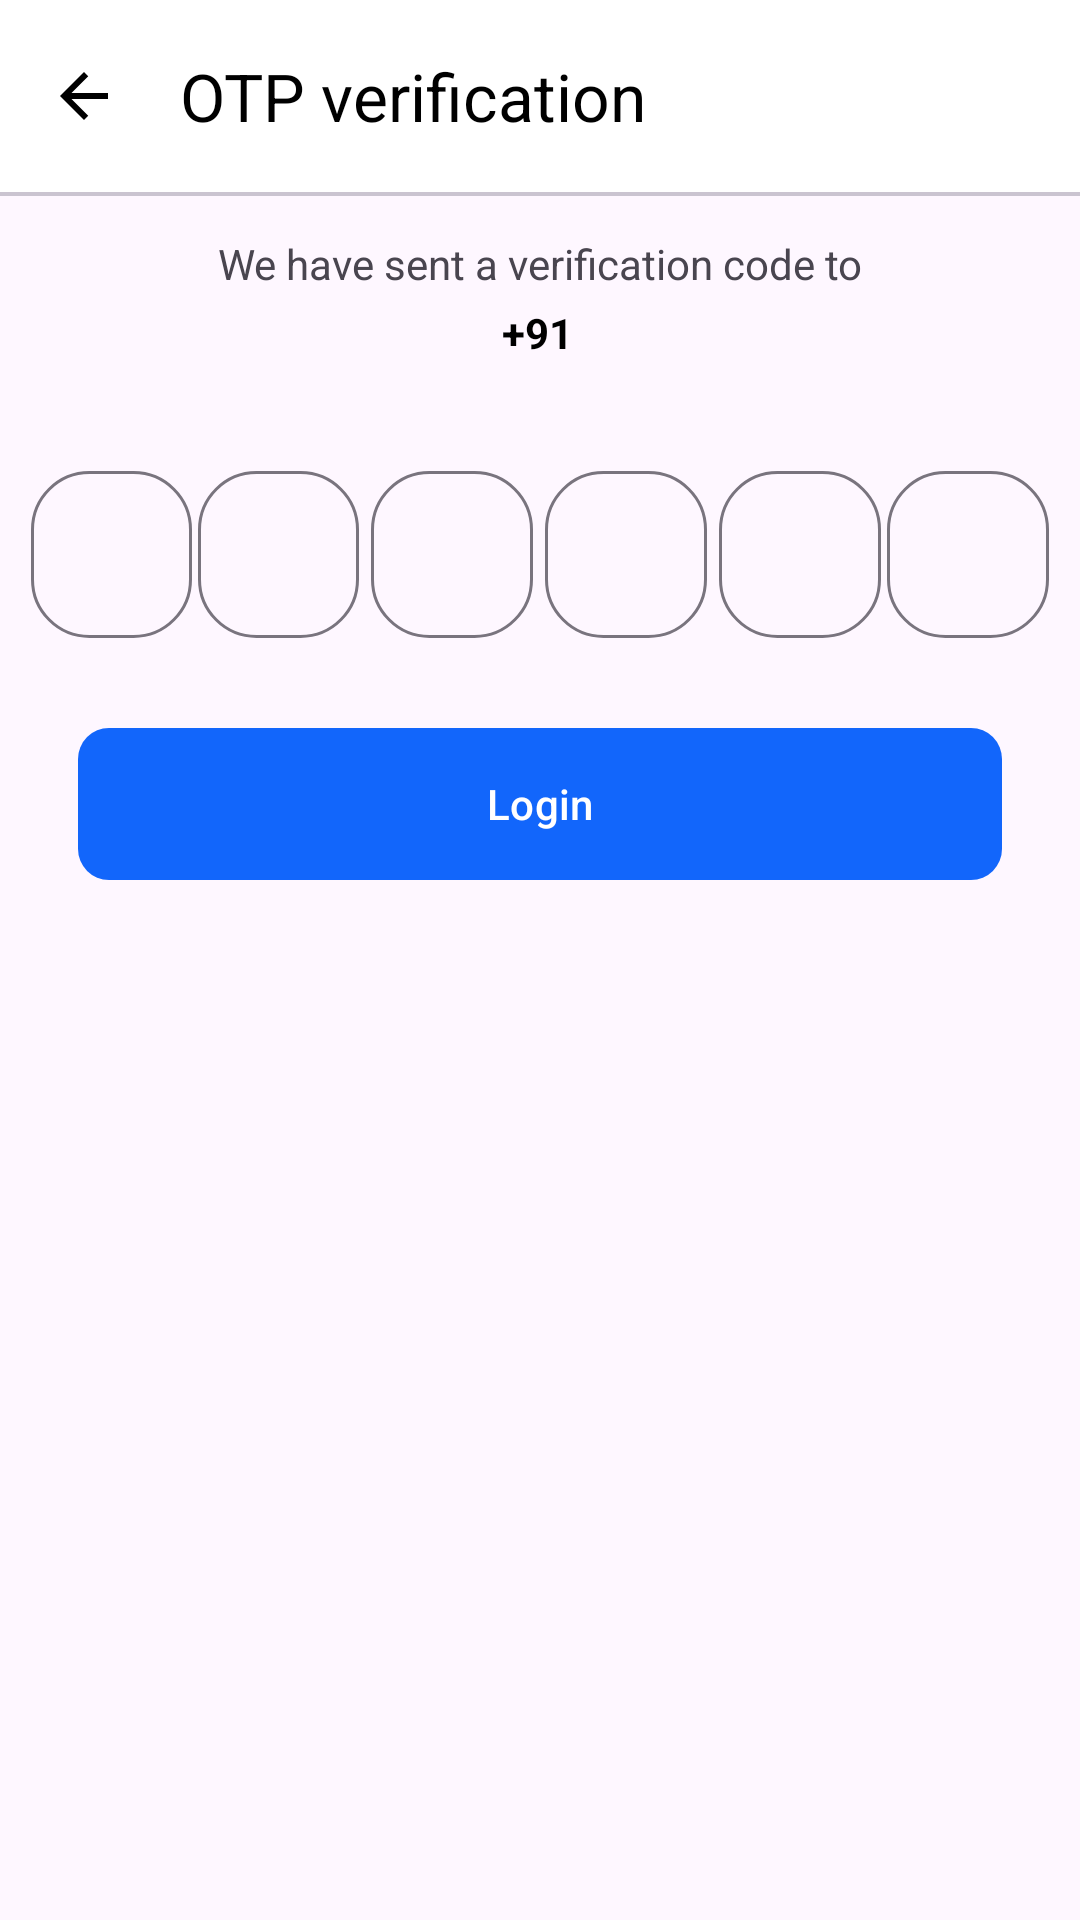

This screen was rendered from an Android layout file. Write that file and the resources it references.
<!-- AndroidManifest.xml: application theme Theme.BlinkitClone -->
<!-- res/layout/fragment_otp.xml -->
<?xml version="1.0" encoding="utf-8"?>
<androidx.constraintlayout.widget.ConstraintLayout xmlns:android="http://schemas.android.com/apk/res/android"
    xmlns:app="http://schemas.android.com/apk/res-auto"
    xmlns:tools="http://schemas.android.com/tools"
    android:layout_width="match_parent"
    android:layout_height="match_parent"
    tools:context=".views.fragments.auth.OtpFragment">

    <com.google.android.material.appbar.MaterialToolbar
        android:id="@+id/toolbar"
        android:layout_width="match_parent"
        android:layout_height="wrap_content"
        android:background="@color/white_yellow"
        app:layout_constraintEnd_toEndOf="parent"
        app:layout_constraintStart_toStartOf="parent"
        app:layout_constraintTop_toTopOf="parent"
        app:navigationIcon="@drawable/ic_back"
        app:navigationIconTint="@color/black"
        app:title="OTP verification"
        app:titleTextColor="@color/black" />

    <com.google.android.material.divider.MaterialDivider
        android:id="@+id/materialDivider"
        android:layout_width="match_parent"
        android:layout_height="1.30dp"
        android:background="#d4d4d4"
        app:layout_constraintEnd_toEndOf="parent"
        app:layout_constraintStart_toStartOf="parent"
        app:layout_constraintTop_toBottomOf="@id/toolbar" />

    <TextView
        android:id="@+id/textView3"
        android:layout_width="wrap_content"
        android:layout_height="wrap_content"
        android:layout_marginTop="13.00dp"
        android:text="We have sent a verification code to"
        app:layout_constraintEnd_toEndOf="parent"
        app:layout_constraintStart_toStartOf="parent"
        app:layout_constraintTop_toBottomOf="@+id/materialDivider" />

    <TextView
        android:id="@+id/textView4"
        android:layout_width="wrap_content"
        android:layout_height="wrap_content"
        android:layout_marginTop="4dp"
        android:layout_marginEnd="2dp"
        android:text="+91"
        android:textColor="@color/black"
        android:textStyle="bold"
        app:layout_constraintEnd_toStartOf="@+id/userNumberTv"
        app:layout_constraintHorizontal_chainStyle="packed"
        app:layout_constraintStart_toStartOf="parent"
        app:layout_constraintTop_toBottomOf="@+id/textView3" />

    <TextView
        android:id="@+id/userNumberTv"
        android:layout_width="wrap_content"
        android:layout_height="wrap_content"
        android:text=""
        android:textColor="@color/black"
        android:textStyle="bold"
        app:layout_constraintBottom_toBottomOf="@id/textView4"
        app:layout_constraintEnd_toEndOf="parent"
        app:layout_constraintStart_toEndOf="@+id/textView4"
        app:layout_constraintTop_toTopOf="@+id/textView4" />

    <LinearLayout
        android:id="@+id/linearLayout"
        android:layout_width="match_parent"
        android:layout_height="wrap_content"
        android:layout_marginHorizontal="10.40dp"
        android:layout_marginTop="26.00dp"
        android:orientation="horizontal"
        android:weightSum="6"
        app:layout_constraintEnd_toEndOf="parent"
        app:layout_constraintStart_toStartOf="parent"
        app:layout_constraintTop_toBottomOf="@id/textView4">


        <com.google.android.material.textfield.TextInputLayout
            style="@style/Widget.Material3.TextInputLayout.OutlinedBox"
            android:layout_width="0dp"
            android:layout_height="match_parent"
            android:layout_marginTop="5.20dp"
            android:layout_weight="1"
            app:boxCornerRadiusBottomEnd="19.50dp"
            app:boxCornerRadiusBottomStart="19.50dp"
            app:boxCornerRadiusTopEnd="19.50dp"
            app:boxCornerRadiusTopStart="19.50dp">

            <com.google.android.material.textfield.TextInputEditText
                android:id="@+id/otp1Edt"
                android:layout_width="match_parent"
                android:layout_height="wrap_content"
                android:gravity="center"
                android:inputType="number"
                android:maxLength="1"
                android:textStyle="bold" />

        </com.google.android.material.textfield.TextInputLayout>

        <com.google.android.material.textfield.TextInputLayout
            style="@style/Widget.Material3.TextInputLayout.OutlinedBox"
            android:layout_width="0dp"
            android:layout_height="match_parent"
            android:layout_marginHorizontal="2dp"
            android:layout_marginTop="5.20dp"
            android:layout_weight="1"
            app:boxCornerRadiusBottomEnd="19.50dp"
            app:boxCornerRadiusBottomStart="19.50dp"
            app:boxCornerRadiusTopEnd="19.50dp"
            app:boxCornerRadiusTopStart="19.50dp">

            <com.google.android.material.textfield.TextInputEditText
                android:id="@+id/otp2Edt"
                android:layout_width="match_parent"
                android:layout_height="wrap_content"
                android:gravity="center"
                android:inputType="number"
                android:maxLength="1"
                android:textStyle="bold" />

        </com.google.android.material.textfield.TextInputLayout>

        <com.google.android.material.textfield.TextInputLayout
            style="@style/Widget.Material3.TextInputLayout.OutlinedBox"
            android:layout_width="0dp"
            android:layout_height="match_parent"
            android:layout_marginHorizontal="2dp"
            android:layout_marginTop="5.20dp"
            android:layout_weight="1"
            app:boxCornerRadiusBottomEnd="19.50dp"
            app:boxCornerRadiusBottomStart="19.50dp"
            app:boxCornerRadiusTopEnd="19.50dp"
            app:boxCornerRadiusTopStart="19.50dp">

            <com.google.android.material.textfield.TextInputEditText
                android:id="@+id/otp3Edt"
                android:layout_width="match_parent"
                android:layout_height="wrap_content"
                android:gravity="center"
                android:inputType="number"
                android:maxLength="1"
                android:textStyle="bold" />

        </com.google.android.material.textfield.TextInputLayout>

        <com.google.android.material.textfield.TextInputLayout
            style="@style/Widget.Material3.TextInputLayout.OutlinedBox"
            android:layout_width="0dp"
            android:layout_height="match_parent"
            android:layout_marginHorizontal="2dp"
            android:layout_marginTop="5.20dp"
            android:layout_weight="1"
            app:boxCornerRadiusBottomEnd="19.50dp"
            app:boxCornerRadiusBottomStart="19.50dp"
            app:boxCornerRadiusTopEnd="19.50dp"
            app:boxCornerRadiusTopStart="19.50dp">

            <com.google.android.material.textfield.TextInputEditText
                android:id="@+id/otp4Edt"
                android:layout_width="match_parent"
                android:layout_height="wrap_content"
                android:gravity="center"
                android:inputType="number"
                android:maxLength="1"
                android:textStyle="bold" />

        </com.google.android.material.textfield.TextInputLayout>

        <com.google.android.material.textfield.TextInputLayout
            style="@style/Widget.Material3.TextInputLayout.OutlinedBox"
            android:layout_width="0dp"
            android:layout_height="match_parent"
            android:layout_marginHorizontal="2dp"
            android:layout_marginTop="5.20dp"
            android:layout_weight="1"
            app:boxCornerRadiusBottomEnd="19.50dp"
            app:boxCornerRadiusBottomStart="19.50dp"
            app:boxCornerRadiusTopEnd="19.50dp"
            app:boxCornerRadiusTopStart="19.50dp">

            <com.google.android.material.textfield.TextInputEditText
                android:id="@+id/otp5Edt"
                android:layout_width="match_parent"
                android:layout_height="wrap_content"
                android:gravity="center"
                android:inputType="number"
                android:maxLength="1"
                android:textStyle="bold" />

        </com.google.android.material.textfield.TextInputLayout>

        <com.google.android.material.textfield.TextInputLayout
            style="@style/Widget.Material3.TextInputLayout.OutlinedBox"
            android:layout_width="0dp"
            android:layout_height="match_parent"
            android:layout_marginTop="5.20dp"
            android:layout_weight="1"
            app:boxCornerRadiusBottomEnd="19.50dp"
            app:boxCornerRadiusBottomStart="19.50dp"
            app:boxCornerRadiusTopEnd="19.50dp"
            app:boxCornerRadiusTopStart="19.50dp">

            <com.google.android.material.textfield.TextInputEditText
                android:id="@+id/otp6Edt"
                android:layout_width="match_parent"
                android:layout_height="wrap_content"
                android:gravity="center"
                android:inputType="number"
                android:maxLength="1"
                android:textStyle="bold" />

        </com.google.android.material.textfield.TextInputLayout>

    </LinearLayout>

    <com.google.android.material.button.MaterialButton
        android:id="@+id/loginBtn"
        android:layout_width="match_parent"
        android:layout_height="58.50dp"
        android:layout_marginHorizontal="26.00dp"
        android:layout_marginTop="26.dp"
        android:text="Login"
        android:textAllCaps="false"
        android:textColor="#FFFFFF"
        app:backgroundTint="@color/blue"
        app:cornerRadius="10.40dp"
        app:layout_constraintEnd_toEndOf="parent"
        app:layout_constraintStart_toStartOf="parent"
        app:layout_constraintTop_toBottomOf="@+id/linearLayout" />

</androidx.constraintlayout.widget.ConstraintLayout>
<!-- resources referenced by this layout -->
<resources>
  <color name="black">#FF000000</color>
  <color name="blue">#1266fb</color>
  <color name="white_yellow">#ffffff</color>
  <!-- drawable ic_back (drawable) -->
  <vector xmlns:android="http://schemas.android.com/apk/res/android" android:autoMirrored="true" android:height="24dp" android:tint="@color/black" android:viewportHeight="24" android:viewportWidth="24" android:width="24dp">
        
      <path android:fillColor="@android:color/white" android:pathData="M20,11H7.83l5.59,-5.59L12,4l-8,8 8,8 1.41,-1.41L7.83,13H20v-2z"/>
      
  </vector>
  <style name="Theme.BlinkitClone" parent="Base.Theme.BlinkitClone" />
  <style name="Base.Theme.BlinkitClone" parent="Theme.Material3.DayNight.NoActionBar">
          
           <item name="android:statusBarColor">@color/yellow</item>
      </style>
  <color name="yellow">#F8CB46</color>
</resources>
